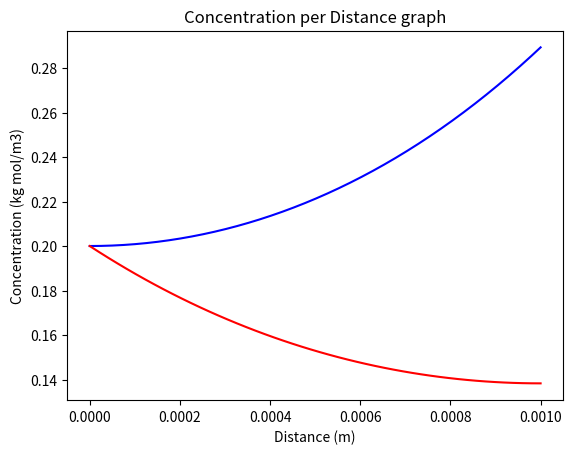

Source code (Python):
# -*- coding: utf-8 -*-
"""
Problem Statement:
The diffusion and simultaneous first order irreversible chemical reaction in a single phase containing
only reactant A and product B results in a second order ordinary differential equation given by

d^2CA/dz^2 = (k/DAB) * CA

CA is the concentration of reactant A (kg mol/m3)
z is the distance variable (m),
k is the homogeneous reaction rate constant (s-1) 
DAB is the binary diffusion coefficient (m2/s).

Thus the initial and boundary conditions are:
CA = CA0     for  z = L
dCA/dz = 0   for  z = L

This differential equation has an analytical solution given by:
    
CA = (CA0 * (cosh (L * (sqrt k/DAB) (1 – z/L)))) / (cosh(L * sqrt (k/DAB)))

(a) Numerically solve Equation (23) with the given boundary conditions.
This solution should utilized an ODE solver with a shooting technique and employ Newton’s method or
some other technique for converging on the boundary condition given by Equation (25).

(b) Compare the concentration profiles over the thickness as predicted by the numerical solution
of (a) with the analytical solution of Equation (26).

CA0 = 0.2 kg mol/m3
k = 10^-3 s-1
DAB = 1.2 * 10^-9 m2/s
L = 10^-3 m.
This is a temporary script file.
"""
#------------------------------------------------------------------------------
# Rev 0.0
# Nov 19, 2020
# Note:
    
import numpy as np
from scipy.optimize import fsolve
from   scipy.integrate import solve_ivp 
import matplotlib.pyplot as plt 
from scipy.integrate import odeint

# Problem data and parameters
CA0 = 0.2              # kg mol/m3
k   = 10**-3           # s-1
DAB = 1.2 * 10**-9     # m2/s
L   = 10**-3           # m

# part a ----------------------------------------------------------------------

# Modification for Solution 
# breaking the (d2CA/dz2 = (k/DAB) * CA) equation to two first ODE:
# dCA/dz = w
# d2CA/dz2 = dw/dz

# def consentration ( z,C):
#     CA = C[0]
#     dCA = C[1]
    
#     Cdot = [[],[]]
#     Cdot[0] = dCA
#     Cdot[1] = (k/DAB) * CA
#     return Cdot
    
# # solve ODE
# C_first_stimation = [CA0,0]                                     # initial condition
# z = [0,L]                     # time interval
# C_list = solve_ivp (consentration, z , C_first_stimation)

def consentration ( C,z):
    CA = C[0]
    dCA = C[1]
    
    Cdot = [[],[]]
    Cdot[0] = dCA
    Cdot[1] = (k/DAB) * CA
    return Cdot
    
# solve ODE
z = np.linspace(0, L, 200)

C_first_stimation = [CA0,0]                                     # initial condition
C_list = odeint (consentration,  C_first_stimation,z)


# part b ----------------------------------------------------------------------


CA_analitical=[]
Z = np.linspace (0 , L)     
for i in Z:
    CA_a = (CA0 * (np.cosh (L * (np.sqrt (k/DAB)) * (1 - (i/L))))) / (np.cosh (L * np.sqrt (k/DAB)))
    CA_analitical.append (CA_a)

# plot results
plt.plot(z, C_list[:,0],'b',  Z , CA_analitical,'r')
plt.title('Concentration per Distance graph')
plt.xlabel('Distance (m)')
plt.ylabel('Concentration (kg mol/m3)')
plt.show()







